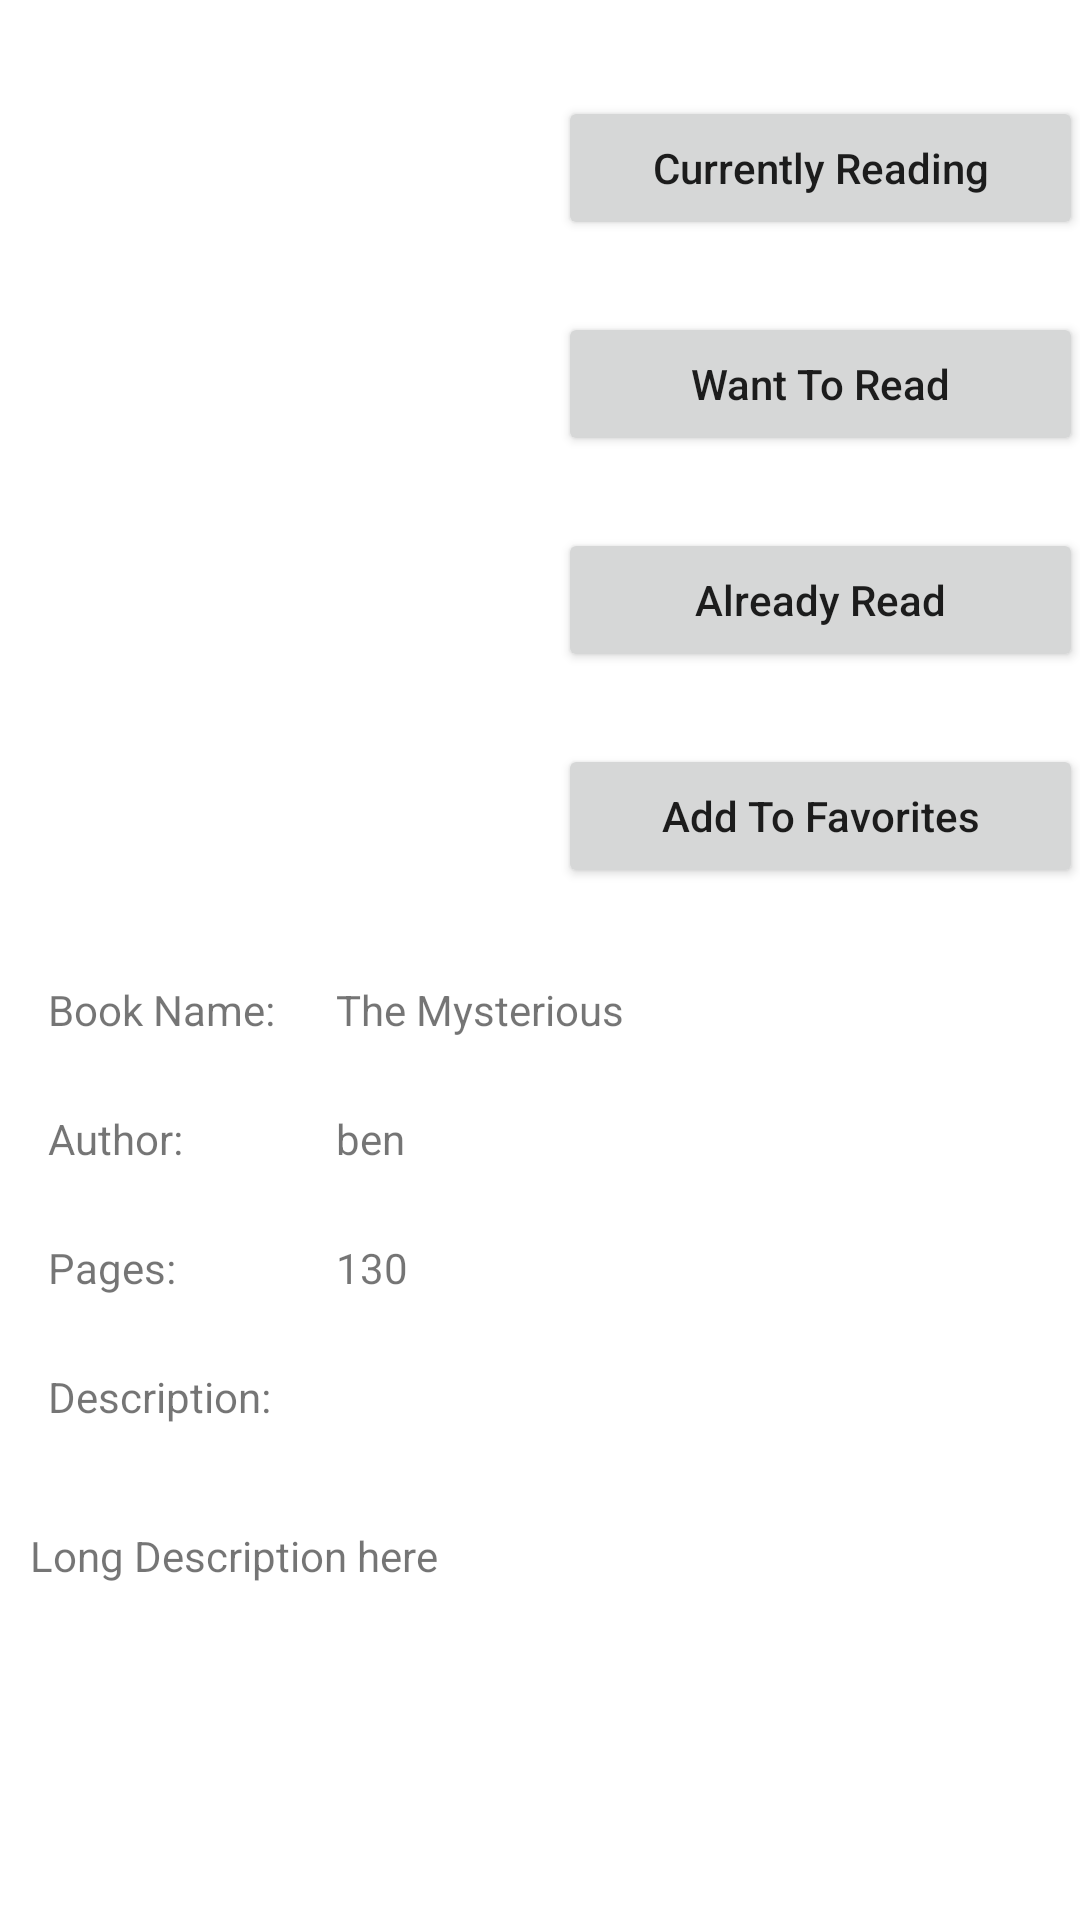

Layout XML and referenced resources for this Android screen:
<!-- AndroidManifest.xml: application theme Theme.MyLibrary -->
<!-- res/layout/activity_book.xml -->
<?xml version="1.0" encoding="utf-8"?>
<RelativeLayout xmlns:android="http://schemas.android.com/apk/res/android"
    xmlns:app="http://schemas.android.com/apk/res-auto"
    xmlns:tools="http://schemas.android.com/tools"
    android:layout_width="match_parent"
    android:layout_height="match_parent"
    tools:context=".BookActivity">

    <ScrollView
        android:layout_width="match_parent"
        android:layout_height="match_parent">

        <androidx.constraintlayout.widget.ConstraintLayout
            android:layout_width="match_parent"
            android:layout_height="match_parent">

            <ImageView
                android:id="@+id/imgBook"
                android:layout_width="200dp"
                android:layout_height="200dp"
                android:layout_marginTop="32dp"
                app:layout_constraintEnd_toStartOf="@+id/guideline2"
                app:layout_constraintHorizontal_bias="0.0"
                app:layout_constraintStart_toStartOf="parent"
                app:layout_constraintTop_toTopOf="parent"
                tools:srcCompat="@tools:sample/avatars" />

            <Button
                android:id="@+id/btnAddToCurrentlyReading"
                android:layout_width="175dp"
                android:layout_height="wrap_content"
                android:layout_marginTop="32dp"
                android:text="Currently Reading"
                android:textAllCaps="false"
                app:layout_constraintEnd_toEndOf="parent"
                app:layout_constraintStart_toStartOf="@+id/guideline2"
                app:layout_constraintTop_toTopOf="parent" />

            <Button
                android:id="@+id/btnAddToWantToRead"
                android:layout_width="175dp"
                android:layout_height="wrap_content"
                android:layout_marginTop="24dp"
                android:text="Want To Read"
                android:textAllCaps="false"
                app:layout_constraintEnd_toEndOf="parent"
                app:layout_constraintHorizontal_bias="0.51"
                app:layout_constraintStart_toStartOf="@+id/guideline2"
                app:layout_constraintTop_toBottomOf="@+id/btnAddToCurrentlyReading" />

            <Button
                android:id="@+id/btnAddToAlreadyRead"
                android:layout_width="175dp"
                android:layout_height="wrap_content"
                android:layout_marginTop="24dp"
                android:text="Already Read"
                android:textAllCaps="false"
                app:layout_constraintEnd_toEndOf="parent"
                app:layout_constraintStart_toStartOf="@+id/guideline2"
                app:layout_constraintTop_toBottomOf="@+id/btnAddToWantToRead" />

            <Button
                android:id="@+id/btnAddToFav"
                android:layout_width="175dp"
                android:layout_height="wrap_content"
                android:layout_marginTop="24dp"
                android:text="Add To Favorites"
                android:textAllCaps="false"
                app:layout_constraintEnd_toEndOf="parent"
                app:layout_constraintStart_toStartOf="@+id/guideline2"
                app:layout_constraintTop_toBottomOf="@+id/btnAddToAlreadyRead" />

            <TextView
                android:id="@+id/txtBookNameLabel"
                android:layout_width="wrap_content"
                android:layout_height="wrap_content"
                android:layout_marginTop="16dp"
                android:text="Book Name:"
                app:layout_constraintStart_toStartOf="@+id/guideline4"
                app:layout_constraintTop_toTopOf="@+id/guideline3" />

            <TextView
                android:id="@+id/txtBookName"
                android:layout_width="wrap_content"
                android:layout_height="wrap_content"
                android:text="The Mysterious"
                app:layout_constraintBottom_toBottomOf="@+id/txtBookNameLabel"
                app:layout_constraintStart_toStartOf="@+id/guideline5"
                app:layout_constraintTop_toTopOf="@+id/txtBookNameLabel" />

            <TextView
                android:id="@+id/txtAuthorLabel"
                android:layout_width="wrap_content"
                android:layout_height="wrap_content"
                android:layout_marginTop="24dp"
                android:text="Author:"
                app:layout_constraintStart_toStartOf="@+id/guideline4"
                app:layout_constraintTop_toBottomOf="@+id/txtBookNameLabel" />

            <TextView
                android:id="@+id/txtAuthor"
                android:layout_width="wrap_content"
                android:layout_height="wrap_content"
                android:text="ben"
                app:layout_constraintBottom_toBottomOf="@+id/txtAuthorLabel"
                app:layout_constraintStart_toStartOf="@+id/guideline5"
                app:layout_constraintTop_toTopOf="@+id/txtAuthorLabel" />

            <TextView
                android:id="@+id/txtPagesLabel"
                android:layout_width="wrap_content"
                android:layout_height="wrap_content"
                android:layout_marginTop="24dp"
                android:text="Pages:"
                app:layout_constraintStart_toStartOf="@+id/guideline4"
                app:layout_constraintTop_toBottomOf="@+id/txtAuthorLabel" />

            <TextView
                android:id="@+id/txtPages"
                android:layout_width="wrap_content"
                android:layout_height="wrap_content"
                android:text="130"
                app:layout_constraintBottom_toBottomOf="@+id/txtPagesLabel"
                app:layout_constraintStart_toStartOf="@+id/guideline5"
                app:layout_constraintTop_toTopOf="@+id/txtPagesLabel" />

            <TextView
                android:id="@+id/txtDescLabel"
                android:layout_width="wrap_content"
                android:layout_height="wrap_content"
                android:layout_marginTop="24dp"
                android:text="Description:"
                app:layout_constraintStart_toStartOf="@+id/guideline4"
                app:layout_constraintTop_toBottomOf="@+id/txtPagesLabel" />

            <TextView
                android:id="@+id/txtLongDesc"
                android:layout_width="match_parent"
                android:padding="10dp"
                android:layout_height="wrap_content"
                android:layout_marginTop="24dp"
                android:text="Long Description here"
                app:layout_constraintStart_toStartOf="@+id/guideline4"
                app:layout_constraintTop_toBottomOf="@+id/txtDescLabel" />

            <androidx.constraintlayout.widget.Guideline
                android:id="@+id/guideline2"
                android:layout_width="wrap_content"
                android:layout_height="wrap_content"
                android:orientation="vertical"
                app:layout_constraintGuide_begin="187dp" />

            <androidx.constraintlayout.widget.Guideline
                android:id="@+id/guideline3"
                android:layout_width="wrap_content"
                android:layout_height="wrap_content"
                android:orientation="horizontal"
                app:layout_constraintGuide_begin="311dp" />

            <androidx.constraintlayout.widget.Guideline
                android:id="@+id/guideline4"
                android:layout_width="wrap_content"
                android:layout_height="wrap_content"
                android:orientation="vertical"
                app:layout_constraintGuide_begin="16dp" />

            <androidx.constraintlayout.widget.Guideline
                android:id="@+id/guideline5"
                android:layout_width="wrap_content"
                android:layout_height="wrap_content"
                android:orientation="vertical"
                app:layout_constraintGuide_begin="112dp" />

        </androidx.constraintlayout.widget.ConstraintLayout>

    </ScrollView>

</RelativeLayout>
<!-- resources referenced by this layout -->
<resources>
  <style name="Theme.MyLibrary" parent="Theme.MaterialComponents.Light">
          
          <item name="colorPrimary">@color/purple_500</item>
          <item name="colorPrimaryVariant">@color/purple_700</item>
          <item name="colorOnPrimary">@color/white</item>
          
          <item name="colorSecondary">@color/teal_200</item>
          <item name="colorSecondaryVariant">@color/teal_700</item>
          <item name="colorOnSecondary">@color/black</item>
          
          <item name="android:statusBarColor" tools:targetApi="l">?attr/colorPrimaryVariant</item>
  
          
      </style>
  <color name="purple_500">#FF6200EE</color>
  <color name="purple_700">#FF3700B3</color>
  <color name="white">#FFFFFFFF</color>
  <color name="teal_200">#FF03DAC5</color>
  <color name="teal_700">#FF018786</color>
  <color name="black">#FF000000</color>
</resources>
